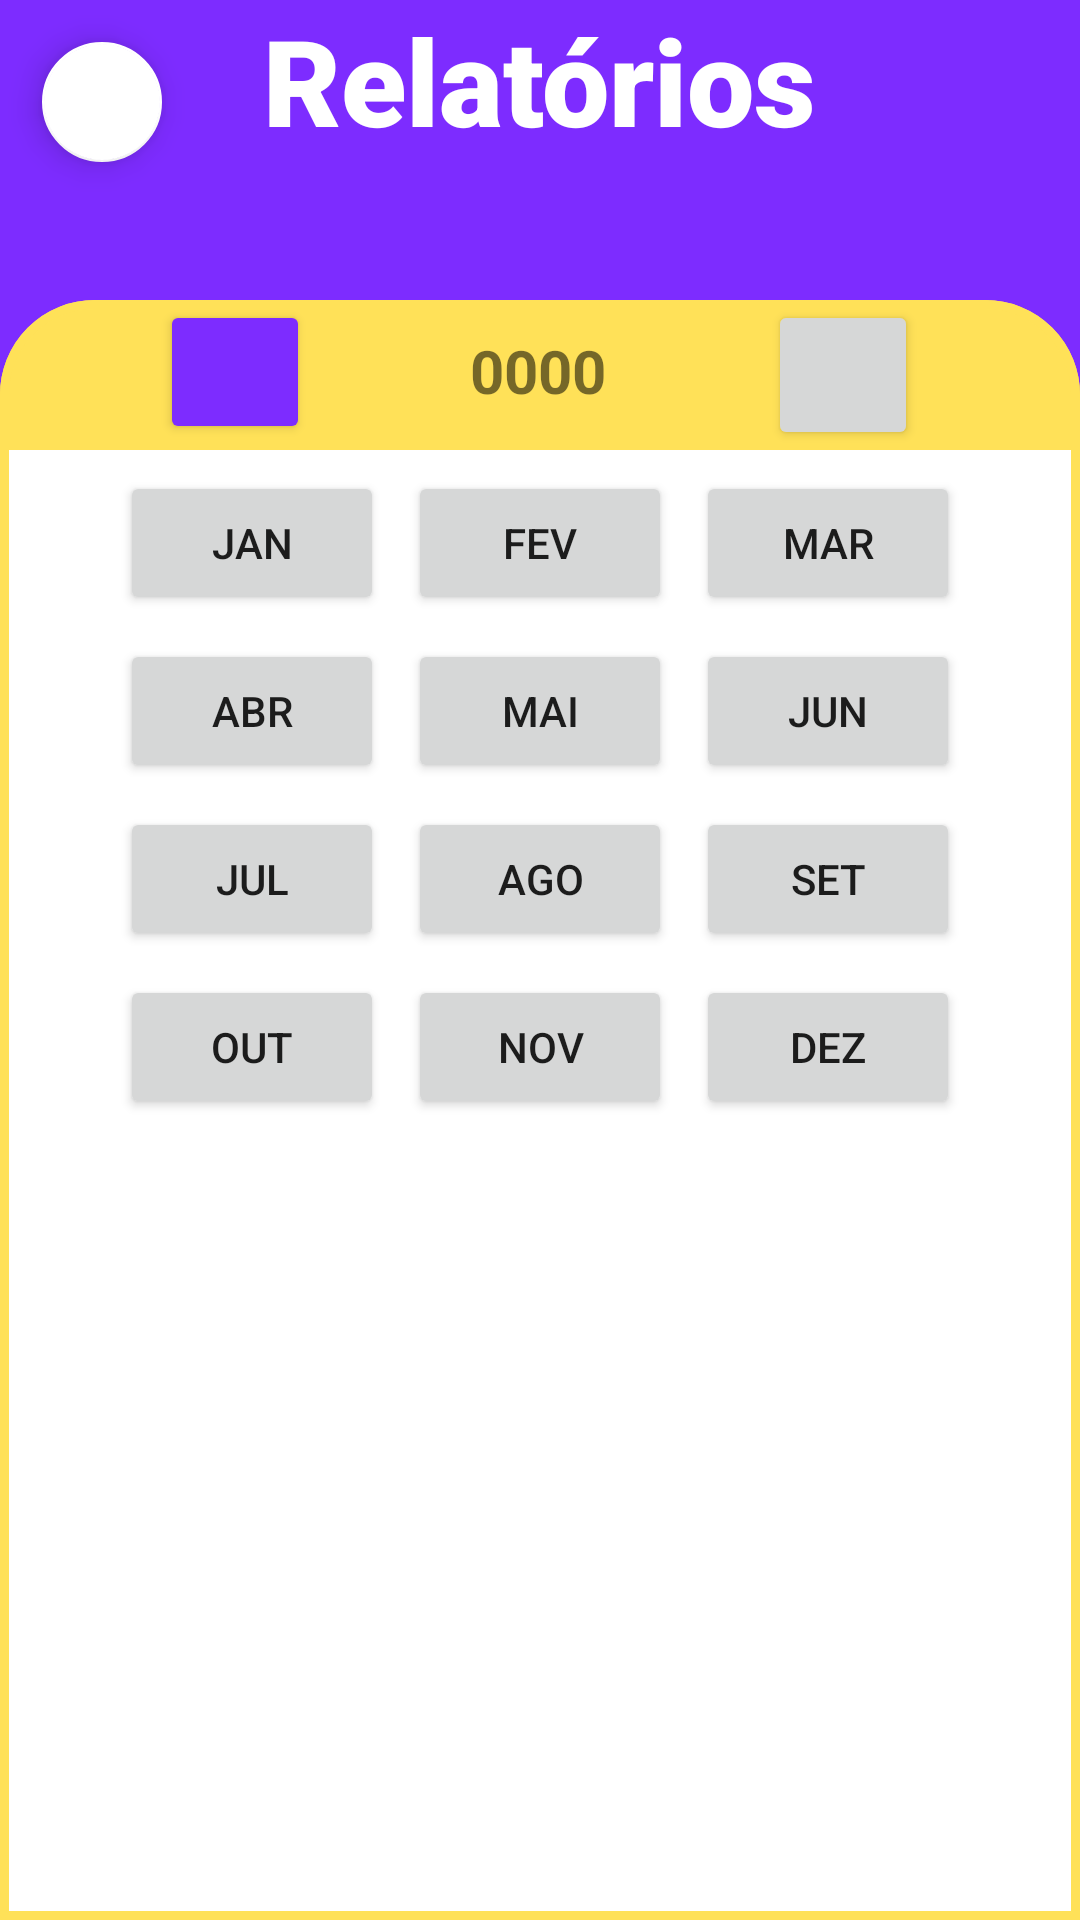

Write the Android layout XML for this screen, with the resource values it uses.
<!-- AndroidManifest.xml: application theme Theme.AppEstoque -->
<!-- res/layout/activity_relatorio.xml -->
<?xml version="1.0" encoding="utf-8"?>
<androidx.constraintlayout.widget.ConstraintLayout xmlns:android="http://schemas.android.com/apk/res/android"
    xmlns:app="http://schemas.android.com/apk/res-auto"
    xmlns:tools="http://schemas.android.com/tools"
    android:layout_width="match_parent"
    android:layout_height="match_parent"
    tools:context=".RelatorioActivity"
    android:background="@color/azul_roxo"
    >

    <com.google.android.material.floatingactionbutton.FloatingActionButton
        android:id="@+id/floatingActionButton2"
        android:layout_width="wrap_content"
        android:layout_height="wrap_content"
        android:layout_marginStart="10dp"
        android:layout_marginLeft="10dp"
        android:layout_marginTop="10dp"
        android:clickable="true"
        android:onClick="telainicial"
        app:backgroundTint="@color/white"
        app:fabSize="mini"
        app:layout_constraintStart_toStartOf="parent"
        app:layout_constraintTop_toTopOf="parent"
        app:srcCompat="@drawable/_9524" />

    <TextView
        android:id="@+id/textView15"
        android:layout_width="wrap_content"
        android:layout_height="wrap_content"
        android:fontFamily="sans-serif-black"
        android:text="Relatórios"
        android:textColor="#FFFFFF"
        android:textSize="40dp"
        app:layout_constraintEnd_toEndOf="parent"
        app:layout_constraintHorizontal_bias="0.5"
        app:layout_constraintStart_toStartOf="parent"
        app:layout_constraintTop_toTopOf="parent" />

    <View
        android:id="@+id/view"
        android:layout_width="match_parent"
        android:layout_height="match_parent"
        android:layout_marginTop="100dp"
        android:background="@drawable/shapes"
        app:layout_constraintTop_toBottomOf="@+id/textView11" />

    <View
        android:id="@+id/view2"
        android:layout_width="match_parent"
        android:layout_height="50dp"
        android:layout_marginTop="100dp"
        android:background="@drawable/shapes"
        android:backgroundTint="@color/laranja_medio"
        app:layout_constraintTop_toTopOf="parent" />


    <Button
        android:id="@+id/btn_fev"
        android:layout_width="wrap_content"
        android:layout_height="wrap_content"
        android:layout_marginTop="20dp"
        android:text="FEV"
        android:onClick="mes2"
        app:layout_constraintEnd_toEndOf="parent"
        app:layout_constraintHorizontal_bias="0.5"
        app:layout_constraintStart_toStartOf="parent"
        app:layout_constraintTop_toBottomOf="@+id/lbl_ano" />

    <Button
        android:id="@+id/btn_mar"
        android:layout_width="wrap_content"
        android:layout_height="wrap_content"
        android:layout_marginStart="8dp"
        android:layout_marginLeft="8dp"
        android:layout_marginTop="20dp"
        android:text="MAR"
        android:onClick="mes3"
        app:layout_constraintStart_toEndOf="@+id/btn_fev"
        app:layout_constraintTop_toBottomOf="@+id/lbl_ano" />

    <Button
        android:id="@+id/btn_jul"
        android:layout_width="wrap_content"
        android:layout_height="wrap_content"
        android:layout_marginTop="8dp"
        android:text="JUL"
        android:onClick="mes7"
        app:layout_constraintStart_toStartOf="@+id/btn_abr"
        app:layout_constraintTop_toBottomOf="@+id/btn_abr" />

    <Button
        android:id="@+id/btn_jan"
        android:layout_width="wrap_content"
        android:layout_height="wrap_content"
        android:onClick="mes1"
        android:layout_marginTop="20dp"
        android:layout_marginEnd="8dp"
        android:layout_marginRight="8dp"
        android:text="JAN"
        app:layout_constraintEnd_toStartOf="@+id/btn_fev"
        app:layout_constraintTop_toBottomOf="@+id/lbl_ano" />

    <Button
        android:id="@+id/btn_dez"
        android:layout_width="wrap_content"
        android:layout_height="wrap_content"
        android:layout_marginTop="8dp"
        android:text="DEZ"
        android:onClick="mes12"
        app:layout_constraintStart_toStartOf="@+id/btn_set"
        app:layout_constraintTop_toBottomOf="@+id/btn_set" />

    <Button
        android:id="@+id/btn_set"
        android:layout_width="wrap_content"
        android:layout_height="wrap_content"
        android:layout_marginTop="8dp"
        android:text="SET"
        android:onClick="mes9"
        app:layout_constraintStart_toStartOf="@+id/btn_jun"
        app:layout_constraintTop_toBottomOf="@+id/btn_jun" />

    <Button
        android:id="@+id/btn_out"
        android:layout_width="wrap_content"
        android:layout_height="wrap_content"
        android:layout_marginTop="8dp"
        android:text="OUT"
        android:onClick="mes10"
        app:layout_constraintStart_toStartOf="@+id/btn_jul"
        app:layout_constraintTop_toBottomOf="@+id/btn_jul" />

    <Button
        android:id="@+id/btn_abr"
        android:layout_width="wrap_content"
        android:layout_height="wrap_content"
        android:layout_marginTop="8dp"
        android:text="ABR"
        android:onClick="mes4"
        app:layout_constraintStart_toStartOf="@+id/btn_jan"
        app:layout_constraintTop_toBottomOf="@+id/btn_jan" />

    <Button
        android:id="@+id/btn_jun"
        android:layout_width="wrap_content"
        android:layout_height="wrap_content"
        android:layout_marginTop="8dp"
        android:text="JUN"
        android:onClick="mes6"
        app:layout_constraintStart_toStartOf="@+id/btn_mar"
        app:layout_constraintTop_toBottomOf="@+id/btn_mar" />

    <Button
        android:id="@+id/btn_ago"
        android:layout_width="wrap_content"
        android:layout_height="wrap_content"
        android:layout_marginTop="8dp"
        android:text="AGO"
        android:onClick="mes8"
        app:layout_constraintStart_toStartOf="@+id/btn_mai"
        app:layout_constraintTop_toBottomOf="@+id/btn_mai" />

    <Button
        android:id="@+id/btn_mai"
        android:layout_width="wrap_content"
        android:layout_height="wrap_content"
        android:layout_marginTop="8dp"
        android:text="MAI"
        android:onClick="mes5"
        app:layout_constraintStart_toStartOf="@+id/btn_fev"
        app:layout_constraintTop_toBottomOf="@+id/btn_fev" />

    <Button
        android:id="@+id/btn_nov"
        android:layout_width="wrap_content"
        android:layout_height="wrap_content"
        android:layout_marginTop="8dp"
        android:text="NOV"
        android:onClick="mes11"
        app:layout_constraintStart_toStartOf="@+id/btn_ago"
        app:layout_constraintTop_toBottomOf="@+id/btn_ago" />

    <TextView
        android:id="@+id/lbl_ano"
        android:layout_width="wrap_content"
        android:layout_height="wrap_content"
        android:layout_marginTop="110dp"
        android:text="0000"
        android:textSize="20sp"
        android:textStyle="bold"
        app:layout_constraintEnd_toEndOf="parent"
        app:layout_constraintHorizontal_bias="0.498"
        app:layout_constraintStart_toStartOf="parent"
        app:layout_constraintTop_toTopOf="parent" />

    <Button
        android:id="@+id/btn_aumentar"
        android:layout_width="50dp"
        android:layout_height="50dp"
        android:layout_marginTop="100dp"
        android:onClick="aumentar_ano"
        app:icon="@android:drawable/arrow_up_float"
        app:layout_constraintEnd_toEndOf="@+id/view2"
        app:layout_constraintStart_toEndOf="@+id/lbl_ano"
        app:layout_constraintTop_toTopOf="parent" />

    <Button
        android:id="@+id/btn_diminuir"
        android:layout_width="50dp"
        android:layout_height="0dp"
        android:layout_marginTop="100dp"
        android:onClick="diminuir_ano"
        app:backgroundTint="@color/azul_roxo"
        app:icon="@android:drawable/arrow_down_float"
        app:layout_constraintEnd_toStartOf="@+id/lbl_ano"
        app:layout_constraintStart_toStartOf="@+id/view2"
        app:layout_constraintTop_toTopOf="parent" />

</androidx.constraintlayout.widget.ConstraintLayout>
<!-- resources referenced by this layout -->
<resources>
  <color name="azul_roxo">#7D2CFF</color>
  <color name="laranja_medio">#ffe158</color>
  <color name="white">#FFFFFFFF</color>
  <!-- drawable shapes (drawable) -->
  <?xml version="1.0" encoding="utf-8"?>
  <selector xmlns:android="http://schemas.android.com/apk/res/android">
      <item>
          <shape>
              <corners android:topLeftRadius="30dp" android:topRightRadius="30dp"/>
              <solid android:color="@color/white"/>
              <stroke android:color="@color/laranja_medio" android:width="3dp"/>
          </shape>
      </item>
  </selector>
  <style name="Theme.AppEstoque" parent="Theme.MaterialComponents.DayNight.NoActionBar">
          
          <item name="colorPrimary">@color/azul_roxo</item>
          <item name="colorPrimaryVariant">@color/azul_roxo</item>
          <item name="colorOnPrimary">@color/white</item>
          
          <item name="colorSecondary">@color/teal_200</item>
          <item name="colorSecondaryVariant">@color/teal_700</item>
          <item name="colorOnSecondary">@color/black</item>
          
          <item name="android:statusBarColor" tools:targetApi="l">?attr/colorPrimaryVariant</item>
          
      </style>
  <color name="teal_200">#FF03DAC5</color>
  <color name="teal_700">#FF018786</color>
  <color name="black">#FF000000</color>
</resources>
